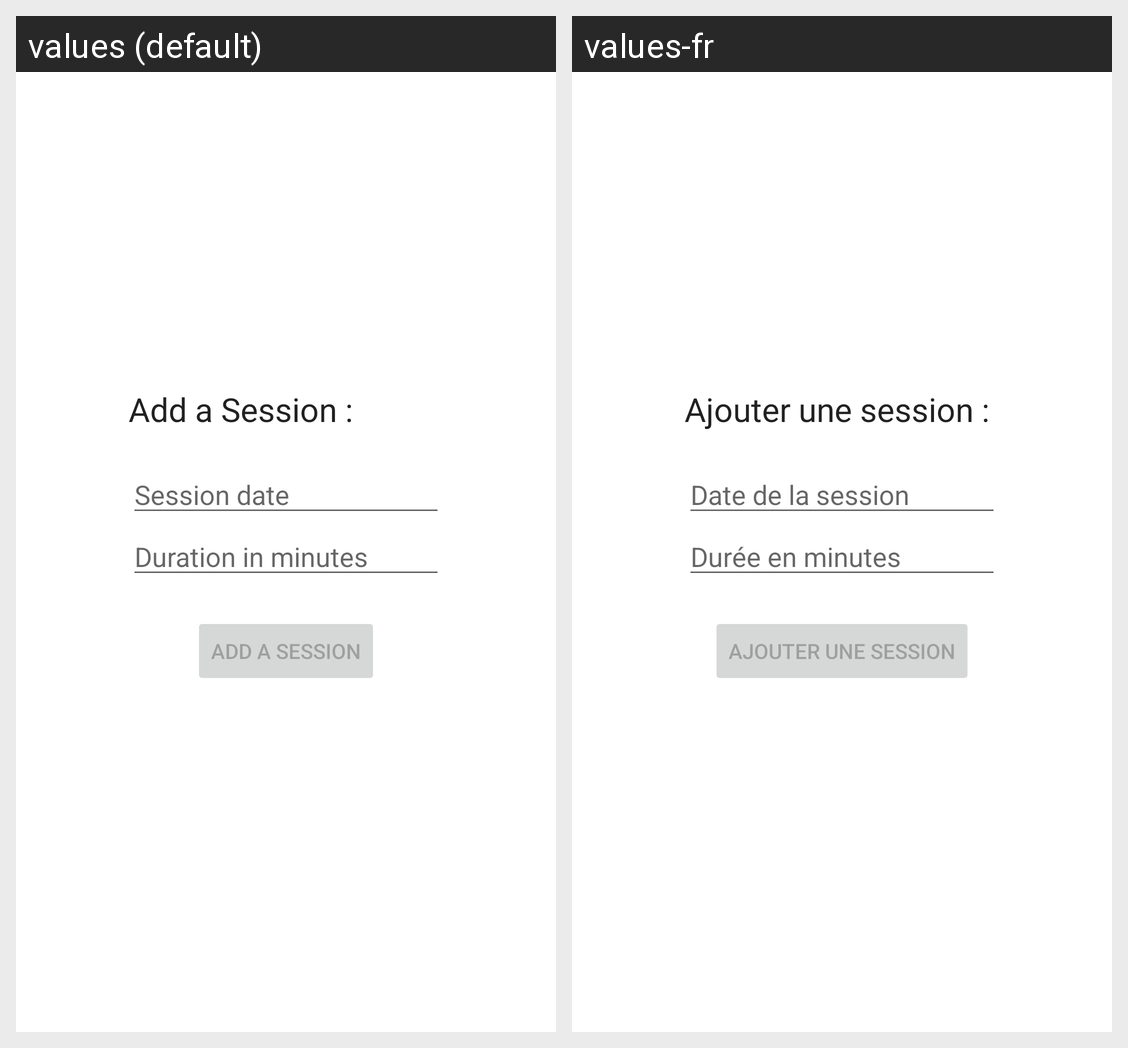

For this localized Android screen grid, give each drawn string resource with its value in every locale shown.
Android screen res/layout/fragment_add_session.xml rendered under 2 locales, left to right: values (default), values-fr. Device: Nexus 5 (rendered at 1080×1920; each locale shown at half size, 540×960, under a caption strip naming it); theme Theme.APA.
Strings drawn on this screen, with the default value and each locale's value (text and hints the layout hard-codes, and strings that could not be matched under every locale, appear in the picture but are not listed):

add_a_session
  values: Add a Session :
  values-fr: Ajouter une session :

session_date
  values: Session date
  values-fr: Date de la session

session_duration_in_minutes
  values: Duration in minutes
  values-fr: Durée en minutes

add_session
  values: Add a session
  values-fr: Ajouter une session
